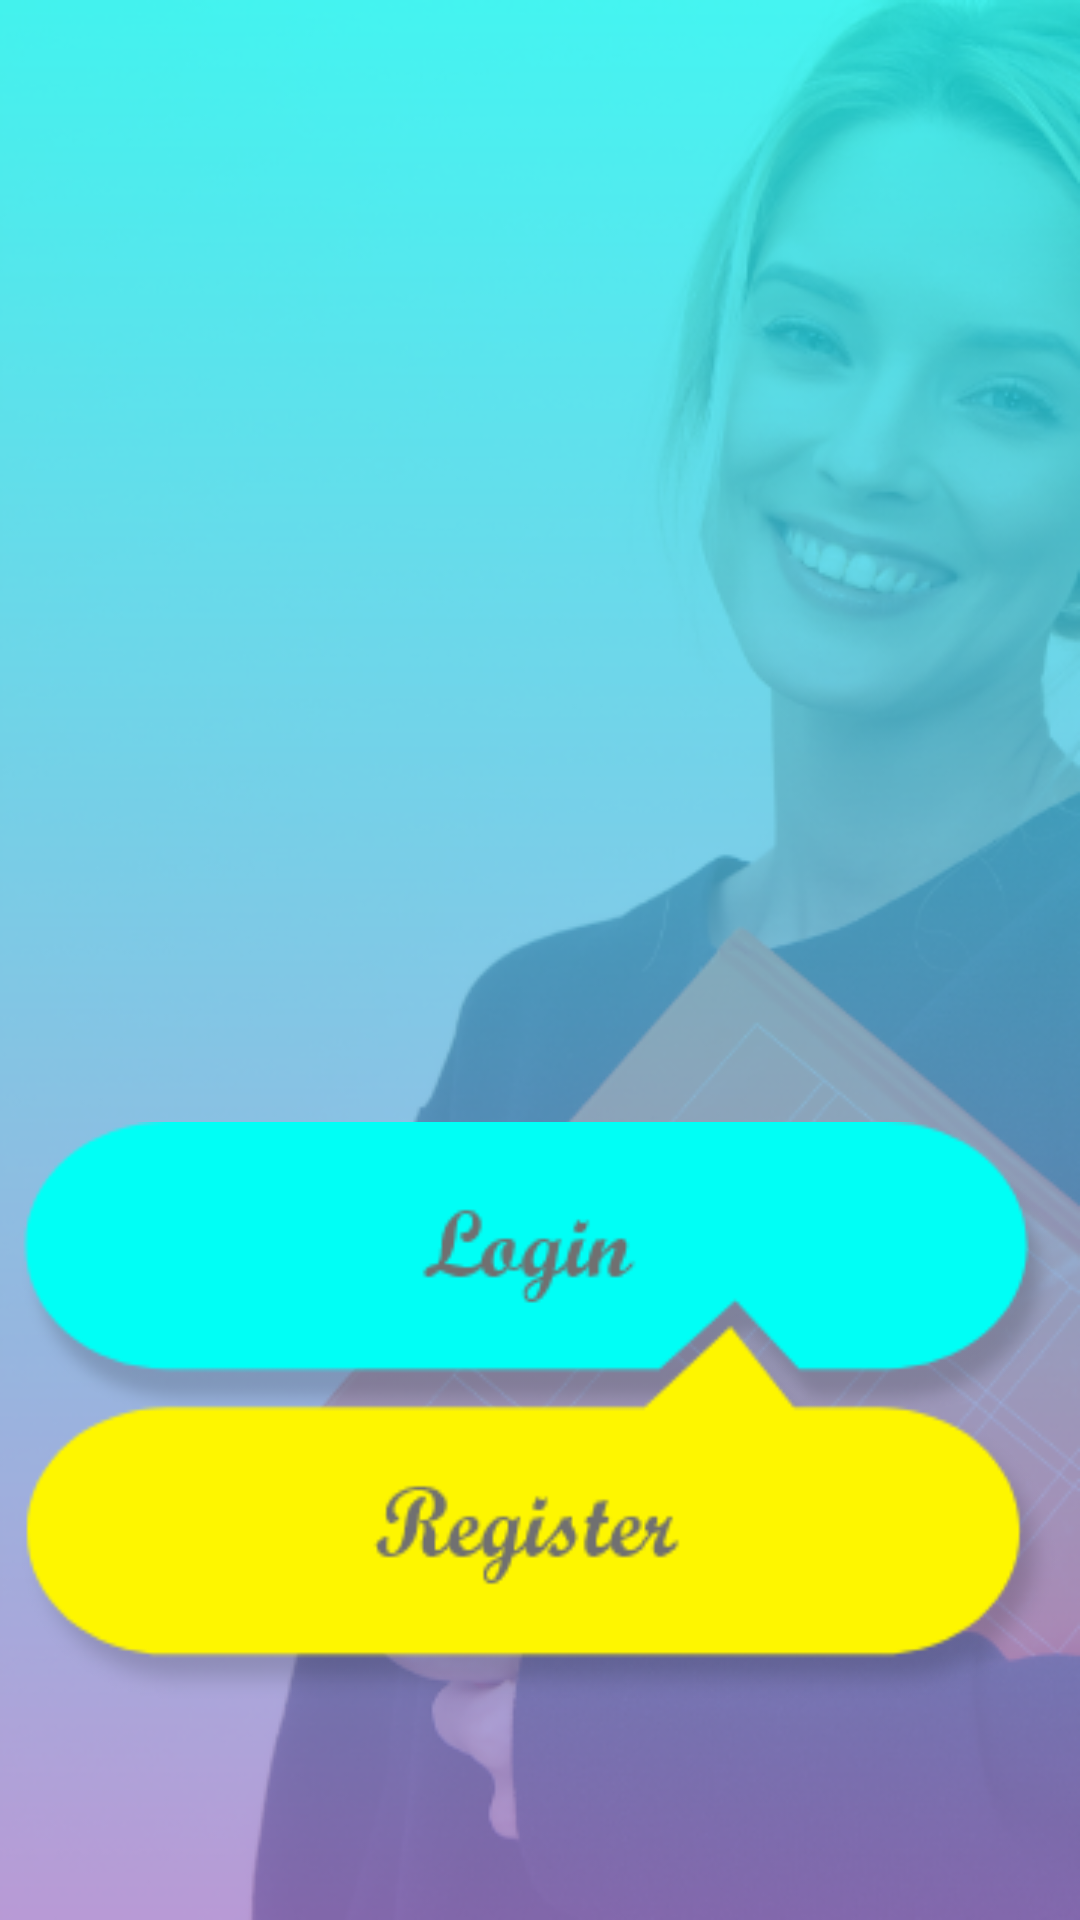

This screen was rendered from an Android layout file. Write that file and the resources it references.
<!-- AndroidManifest.xml: application theme AppTheme -->
<!-- res/layout/activity_log_and__regis.xml -->
<?xml version="1.0" encoding="utf-8"?>
<LinearLayout xmlns:android="http://schemas.android.com/apk/res/android"
    xmlns:app="http://schemas.android.com/apk/res-auto"
    xmlns:tools="http://schemas.android.com/tools"
    android:layout_width="match_parent"
    android:layout_height="match_parent"
    android:gravity="center"
    android:background="@drawable/screenbg"
    android:orientation="vertical"
    tools:context=".authentication.LoginAndRegister">



    <FrameLayout
        android:layout_width="match_parent"
        android:layout_height="match_parent"
        android:layout_marginTop="350dp"
        android:layout_gravity="center_horizontal"
        >

        <Button
            android:id="@+id/login"
            android:layout_width="350dp"
            android:layout_height="100dp"
            android:layout_marginTop="24dp"
            android:layout_gravity="center_horizontal"
            android:background="@drawable/login"
            android:gravity="center_horizontal" />

        <Button
            android:id="@+id/register"
            android:layout_width="350dp"
            android:layout_height="130dp"
            android:layout_marginTop="90dp"
            android:layout_gravity="center_horizontal"
            android:background="@drawable/register"
            android:gravity="center"

            />
    </FrameLayout>





</LinearLayout>
<!-- resources referenced by this layout -->
<resources>
  <!-- drawable login: png bitmap (drawable-hdpi, 6077 bytes) -->
  <!-- drawable register: png bitmap (drawable-hdpi, 6533 bytes) -->
  <!-- drawable screenbg: png bitmap (drawable-hdpi, 176903 bytes) -->
  <style name="AppTheme" parent="Theme.AppCompat.Light.NoActionBar">
          
          <item name="colorPrimary">@color/colorPrimary</item>
          <item name="colorPrimaryDark">@color/colorPrimaryDark</item>
          <item name="colorAccent">@color/colorAccent</item>
      </style>
  <color name="colorPrimary">#879EE5</color>
  <color name="colorPrimaryDark">#9792E2</color>
  <color name="colorAccent">#71AEE9</color>
</resources>
